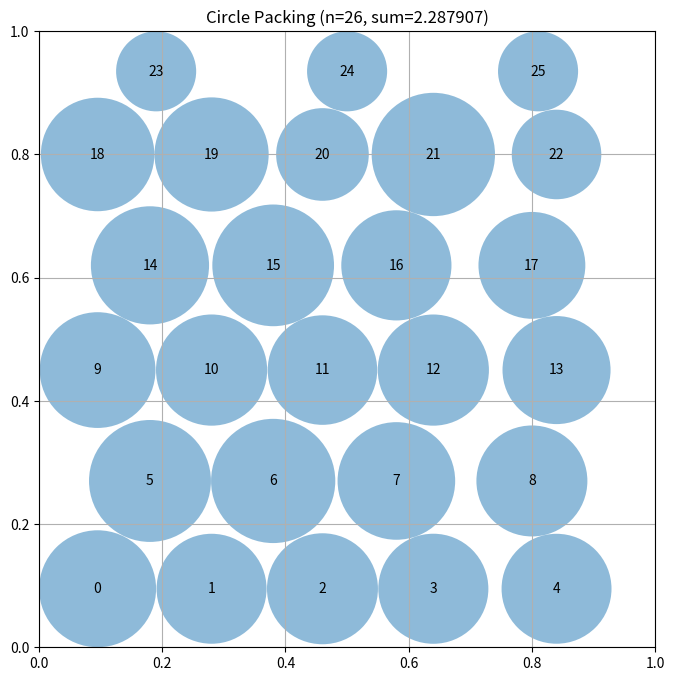

Write Python code to recreate this figure.
# EVOLVE-BLOCK-START
"""Optimized circle packing for n=26 circles in a unit square"""
import numpy as np

def construct_packing():
    """
    Strategic placement with variable radii optimization.
    Uses hexagonal-inspired layout with edge-optimized positioning.
    Iteratively expands and contracts radii to maximize sum.
    """
    n = 26
    centers = np.zeros((n, 2))
    
    # Hexagonal pattern: 5-4-5-4-5-3 rows, optimized positions
    # Place circles to maximize distance from boundaries and neighbors
    row_counts = [5, 4, 5, 4, 5, 3]
    y_positions = [0.095, 0.27, 0.45, 0.62, 0.80, 0.935]
    
    idx = 0
    for row_idx, (count, y) in enumerate(zip(row_counts, y_positions)):
        if count == 5:
            x_positions = [0.095, 0.28, 0.46, 0.64, 0.84]
        elif count == 4:
            x_positions = [0.18, 0.38, 0.58, 0.80]
        else:  # count == 3
            x_positions = [0.19, 0.50, 0.81]
        
        for x in x_positions:
            centers[idx] = [x, y]
            idx += 1
    
    radii = optimize_radii(centers)
    return centers, radii, np.sum(radii)


def optimize_radii(centers):
    """Maximize radii through iterative expansion-contraction."""
    n = centers.shape[0]
    
    # Initialize with max possible (distance to nearest boundary)
    radii = np.array([min(x, y, 1-x, 1-y) for x, y in centers])
    
    # Compute pairwise distances
    dists = np.zeros((n, n))
    for i in range(n):
        for j in range(i+1, n):
            dists[i, j] = dists[j, i] = np.linalg.norm(centers[i] - centers[j])
    
    # Iterative optimization: expand then contract
    for iteration in range(500):
        # Sort circles by potential for growth (smaller circles first)
        order = np.argsort(radii)
        
        for i in order:
            # Max radius from boundaries
            x, y = centers[i]
            max_r = min(x, y, 1-x, 1-y)
            
            # Max radius from neighbors
            for j in range(n):
                if i != j:
                    max_r = min(max_r, dists[i, j] - radii[j])
            
            # Expand slightly beyond constraint for pressure
            radii[i] = min(max_r * 1.02, max_r + 0.001)
        
        # Contract to resolve overlaps
        for _ in range(10):
            changed = False
            for i in range(n):
                for j in range(i+1, n):
                    overlap = radii[i] + radii[j] - dists[i, j]
                    if overlap > 0:
                        # Proportional reduction
                        reduction = overlap / 2 + 0.0001
                        radii[i] = max(0.001, radii[i] - reduction)
                        radii[j] = max(0.001, radii[j] - reduction)
                        changed = True
            if not changed:
                break
    
    # Final constraint check
    for i in range(n):
        x, y = centers[i]
        radii[i] = min(radii[i], x, y, 1-x, 1-y)
    
    return radii

# EVOLVE-BLOCK-END


# This part remains fixed (not evolved)
def run_packing():
    """Run the circle packing constructor for n=26"""
    centers, radii, sum_radii = construct_packing()
    return centers, radii, sum_radii


def visualize(centers, radii):
    """
    Visualize the circle packing

    Args:
        centers: np.array of shape (n, 2) with (x, y) coordinates
        radii: np.array of shape (n) with radius of each circle
    """
    import matplotlib.pyplot as plt
    from matplotlib.patches import Circle

    fig, ax = plt.subplots(figsize=(8, 8))

    # Draw unit square
    ax.set_xlim(0, 1)
    ax.set_ylim(0, 1)
    ax.set_aspect("equal")
    ax.grid(True)

    # Draw circles
    for i, (center, radius) in enumerate(zip(centers, radii)):
        circle = Circle(center, radius, alpha=0.5)
        ax.add_patch(circle)
        ax.text(center[0], center[1], str(i), ha="center", va="center")

    plt.title(f"Circle Packing (n={len(centers)}, sum={sum(radii):.6f})")
    plt.show()


if __name__ == "__main__":
    centers, radii, sum_radii = run_packing()
    print(f"Sum of radii: {sum_radii}")
    # AlphaEvolve improved this to 2.635

    # Uncomment to visualize:
    visualize(centers, radii)
